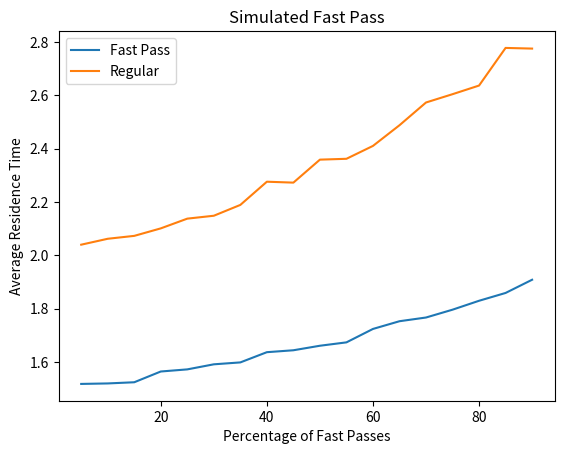
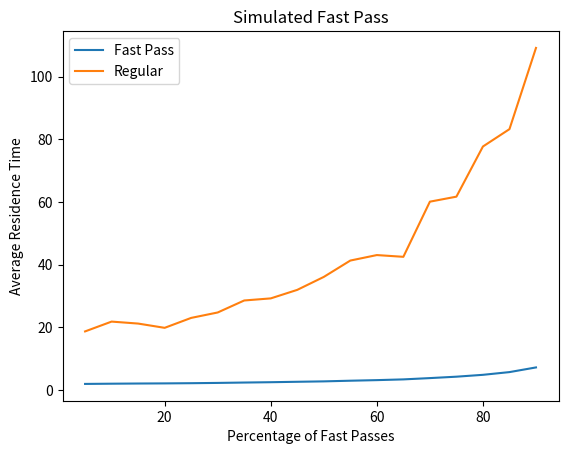

The matplotlib source for these figures, in order:
# Fast Pass Simulation, Sprint 5
# CMS 380
# [redacted]

# Standard matplotlib import
import matplotlib
matplotlib.use('Agg')
from matplotlib import pyplot as plt

# Math imports
from math import log
from random import random

# Heap imports for event list
from heapq import heappush, heappop, heapify


def rand_exp(mu):
	""" Generate an exponential random variate
    
        input: rate, the parameter of the distribution
        returns: the exponential variate
    """
	return -log(random()) / mu



#--- Is Fast Pass
#
# Inputs:
#    fast pass rate =  f
#
# Output: whether or not event is fast pass
def is_fast_pass(f):
    
	# Determine if high priority
    if random() < f:
        return 'fp'
        
    else:
        return 'r'



#--- Simulate the priority queue
#
# Inputs:
#    arrival_rate
#    % of high priority customers
#
# Output: the average residence time of customer in the system
def simulate(arrival_rate, f):

    # Stopping condition
    max_num_arrivals = 10000

    # Basic parameters
    service_rate = 1.0
    time = 0.0
    num_in_queue_high = 0
    num_in_queue_low = 0
    
    
    # Simulation data lists
    enter_service_times = []
    
    
    # Simulation data lists for fast pass averages
    fp_arrival_times = []
    fp_departure_times = []
    
    # Simulation data lists for regular customer averages
    r_arrival_times = []
    r_departure_times = []
    
    # Initialize FEL as an empty list
    future_event_list = []
    
    # Make the first arrival event
    interarrival_time = rand_exp(arrival_rate)
    new_event = (time + interarrival_time, 'arrival', is_fast_pass(f))
    
    # Push initial event onto heap
    heappush(future_event_list, new_event)
    
    
    while len(future_event_list) > 0 and len(fp_arrival_times) + len(r_arrival_times) < max_num_arrivals:
        
        # Pop the next event with a heap operation
        event = heappop(future_event_list)
        
        # Event attributes
        event_time = event[0]
        event_type = event[1]
        event_priority = event[2]
        
        
        # Advance simulated time
        time = event_time
        
        # Process events
        
        # Arrivals
        if event_type == 'arrival':
            
            # Check for fast pass, log arrival time
            if event_priority == "fp":
            	# Increment fast pass queue
                num_in_queue_high += 1
                
                # log time for fast pass arrival
                fp_arrival_times.append(time)
            
            # Arrival is regular 
            else:
            	# Increment regular queue
                num_in_queue_low += 1
                
                # log time for regular arrival
                r_arrival_times.append(time)
            
            
            # Generate next arrival
            interarrival_time = rand_exp(arrival_rate)
            new_event = (time + interarrival_time, "arrival", is_fast_pass(f))
            heappush(future_event_list, new_event)
            
            
            # If event was high priortity
            if num_in_queue_high == 1 and num_in_queue_low == 0:
                # Log enter service time
                enter_service_times.append(time)
                
                # Generate new departure event
                service_time = rand_exp(service_rate)
                new_event = (time + service_time, 'departure', "fp")
                heappush(future_event_list, new_event)
            
                
            # If high priortity queue was empty, enter service and generate a future departure event    
            elif num_in_queue_low == 1 and num_in_queue_high == 0:
                
                # Log enter service time
                enter_service_times.append(time)
                
                # Generate new departure event
                service_time = rand_exp(service_rate)
                new_event = (time + service_time, 'departure', "r")
                heappush(future_event_list, new_event)
                
              
        # Departure
        elif event_type == 'departure':
            
            if event_priority == "fp":
                # Log departure
                fp_departure_times.append(time)
                
                # Decrement fast pass queue
                num_in_queue_high -= 1
                
            elif event_priority == "r":
                # log departure
                r_departure_times.append(time)
                
                # Decrement regular queue
                num_in_queue_low -= 1
            
            # Check if there are fast past departures first
            if num_in_queue_high > 0:
                
                # Log enter service time
                enter_service_times.append(time)
                
                # Generate new departure event
                service_time = rand_exp(service_rate)
                new_event = (time + service_time, 'departure', "fp")
                heappush(future_event_list, new_event)
                
                
                
            
            # If priortity queue is empty and low priortity queue has
            elif num_in_queue_low > 0 and num_in_queue_high == 0:
                
                # Log enter service time
                enter_service_times.append(time)
                
                # Generate new departure event
                service_time = rand_exp(service_rate)
                new_event = (time + service_time, 'departure', "r")
                heappush(future_event_list, new_event)
                    
                
      
    ### Simulation is over
    #
    # Calculate statistics
    
    # Regular Average residence time
    r_residence_times = [r_departure_times[i] - r_arrival_times[i] for i in range(len(r_departure_times))]
    
    r_average_residence_time = sum(r_residence_times) / len(r_residence_times)
    
    # Fast pass average residence time
    fp_residence_times = [fp_departure_times[i] - fp_arrival_times[i] for i in range(len(fp_departure_times))]
    
    fp_average_residence_time = sum(fp_residence_times) / len(fp_residence_times)
    
    
    return fp_average_residence_time, r_average_residence_time
    

#--- PLot function
#
# Inputs:
#    Utilization rate
#    name of plot
#
# Output: none, creates plot
def plot(u, name):
    
    fast_passes = []
    
    # Lists to store average
    fp_sim_residence_avg = []
    r_sim_residence_avg = []
    
    for f in range(5, 95, 5):
        # Add x values
        fast_passes.append(f)
        
        # Lists to store simulated times
        fp_sim_residence_times = []
        r_sim_residence_times = []
        
        # At each fraction of fast passes run 20 simulations and record the average
        
        for i in range(20):
            temp = simulate(u, f / 100)
        
            fp_sim_residence_times.append(temp[0])
            r_sim_residence_times.append(temp[1])
        
        
        fp_sim_residence_avg.append(sum(fp_sim_residence_times) / len(fp_sim_residence_times))
        r_sim_residence_avg.append(sum(r_sim_residence_times) / len(r_sim_residence_times))
        
        
    plt.figure()
    plt.title("Simulated Fast Pass")
    plt.xlabel("Percentage of Fast Passes")
    plt.ylabel("Average Residence Time")
    plt.plot(fast_passes, fp_sim_residence_avg, label="Fast Pass")
    plt.plot(fast_passes, r_sim_residence_avg, label="Regular")
    plt.legend()
    
    plt.savefig(name, bbox_inches="tight")
    
def main():
	plot(.5, "50.pdf")
	plot(.95, "95.pdf")
	

if __name__ == '__main__':
    main()
